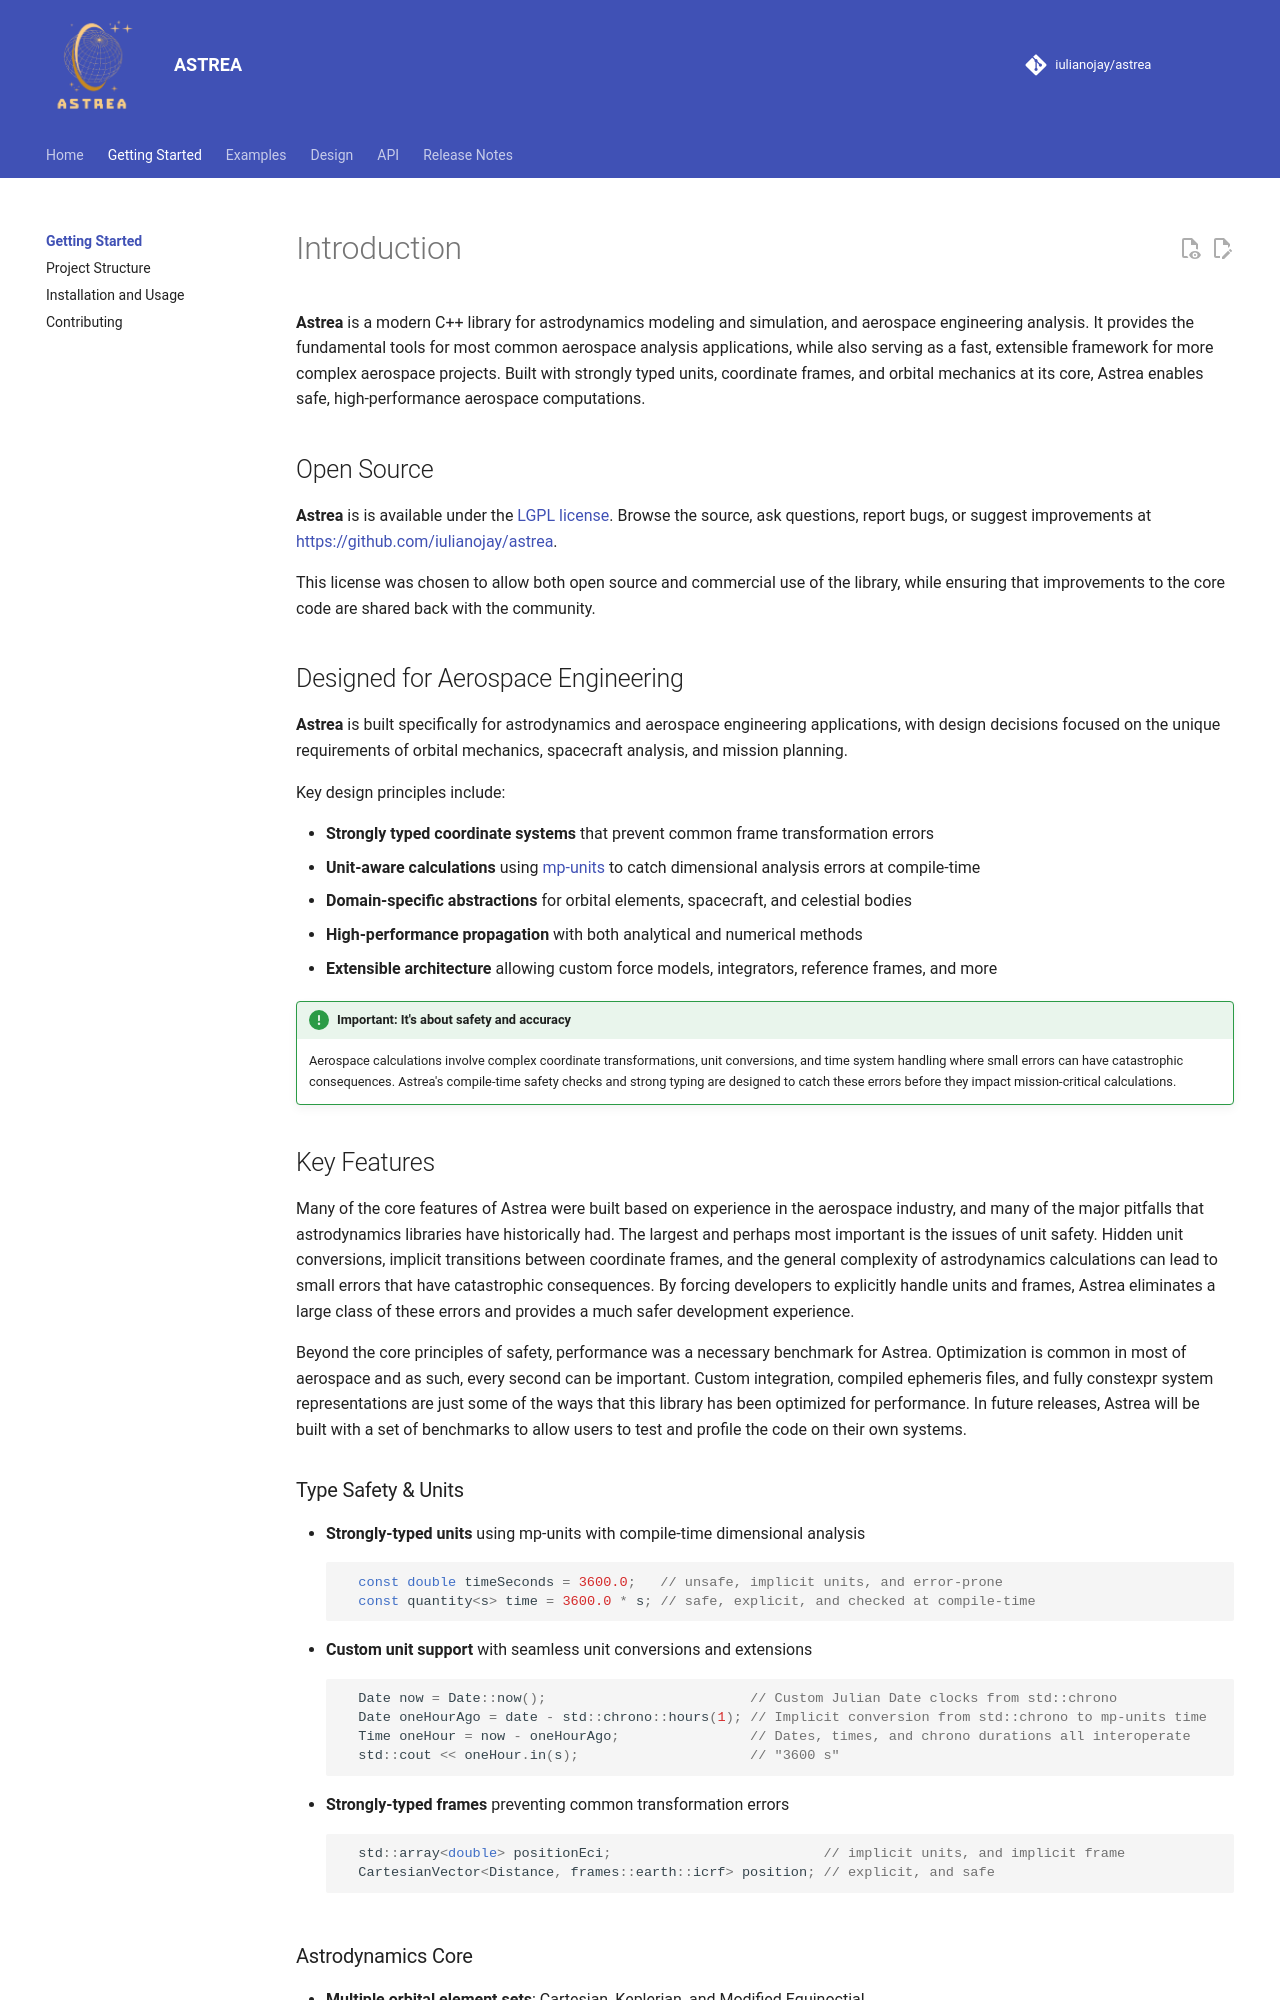

repository: iulianojay/astrea · page: getting_started/index.html · generator: mkdocs

# Introduction

**Astrea** is a modern C++ library for astrodynamics modeling and simulation, and aerospace 
engineering analysis. It provides the fundamental tools for most common aerospace analysis 
applications, while also serving as a fast, extensible framework for more complex aerospace 
projects. Built with strongly typed units, coordinate frames, and orbital mechanics at its core, 
Astrea enables safe, high-performance aerospace computations.

## Open Source

**Astrea** is is available under the [LGPL license](https://github.com/iulianojay/astrea/blob/main/LICENSE.LESSER). 
Browse the source, ask questions, report bugs, or suggest improvements at <https://github.com/iulianojay/astrea>.

This license was chosen to allow both open source and commercial use of the library, while ensuring that improvements to the core code are shared back with the community.


## Designed for Aerospace Engineering

**Astrea** is built specifically for astrodynamics and aerospace engineering applications,
with design decisions focused on the unique requirements of orbital mechanics, spacecraft
analysis, and mission planning.

Key design principles include:

- **Strongly typed coordinate systems** that prevent common frame transformation errors
- **Unit-aware calculations** using [mp-units](https://github.com/mpusz/mp-units) to catch dimensional analysis errors at compile-time  
- **Domain-specific abstractions** for orbital elements, spacecraft, and celestial bodies
- **High-performance propagation** with both analytical and numerical methods
- **Extensible architecture** allowing custom force models, integrators, reference frames, and more

!!! important "Important: It's about safety and accuracy"

    Aerospace calculations involve complex coordinate transformations, unit conversions, and
    time system handling where small errors can have catastrophic consequences. Astrea's
    compile-time safety checks and strong typing are designed to catch these errors before
    they impact mission-critical calculations.


## Key Features

Many of the core features of Astrea were built based on experience in the aerospace industry, and many of the major pitfalls that astrodynamics libraries have historically had. The largest and perhaps most important is the issues of unit safety. Hidden unit conversions, implicit transitions between coordinate frames, and the general complexity of astrodynamics calculations can lead to small errors that have catastrophic consequences. By forcing developers to explicitly handle units and frames, Astrea eliminates a large class of these errors and provides a much safer development experience.

Beyond the core principles of safety, performance was a necessary benchmark for Astrea. Optimization is common in most of aerospace and as such, every second can be important. Custom integration, compiled ephemeris files, and fully constexpr system representations are just some of the ways that this library has been optimized for performance. In future releases, Astrea will be built with a set of benchmarks to allow users to test and profile the code on their own systems.
